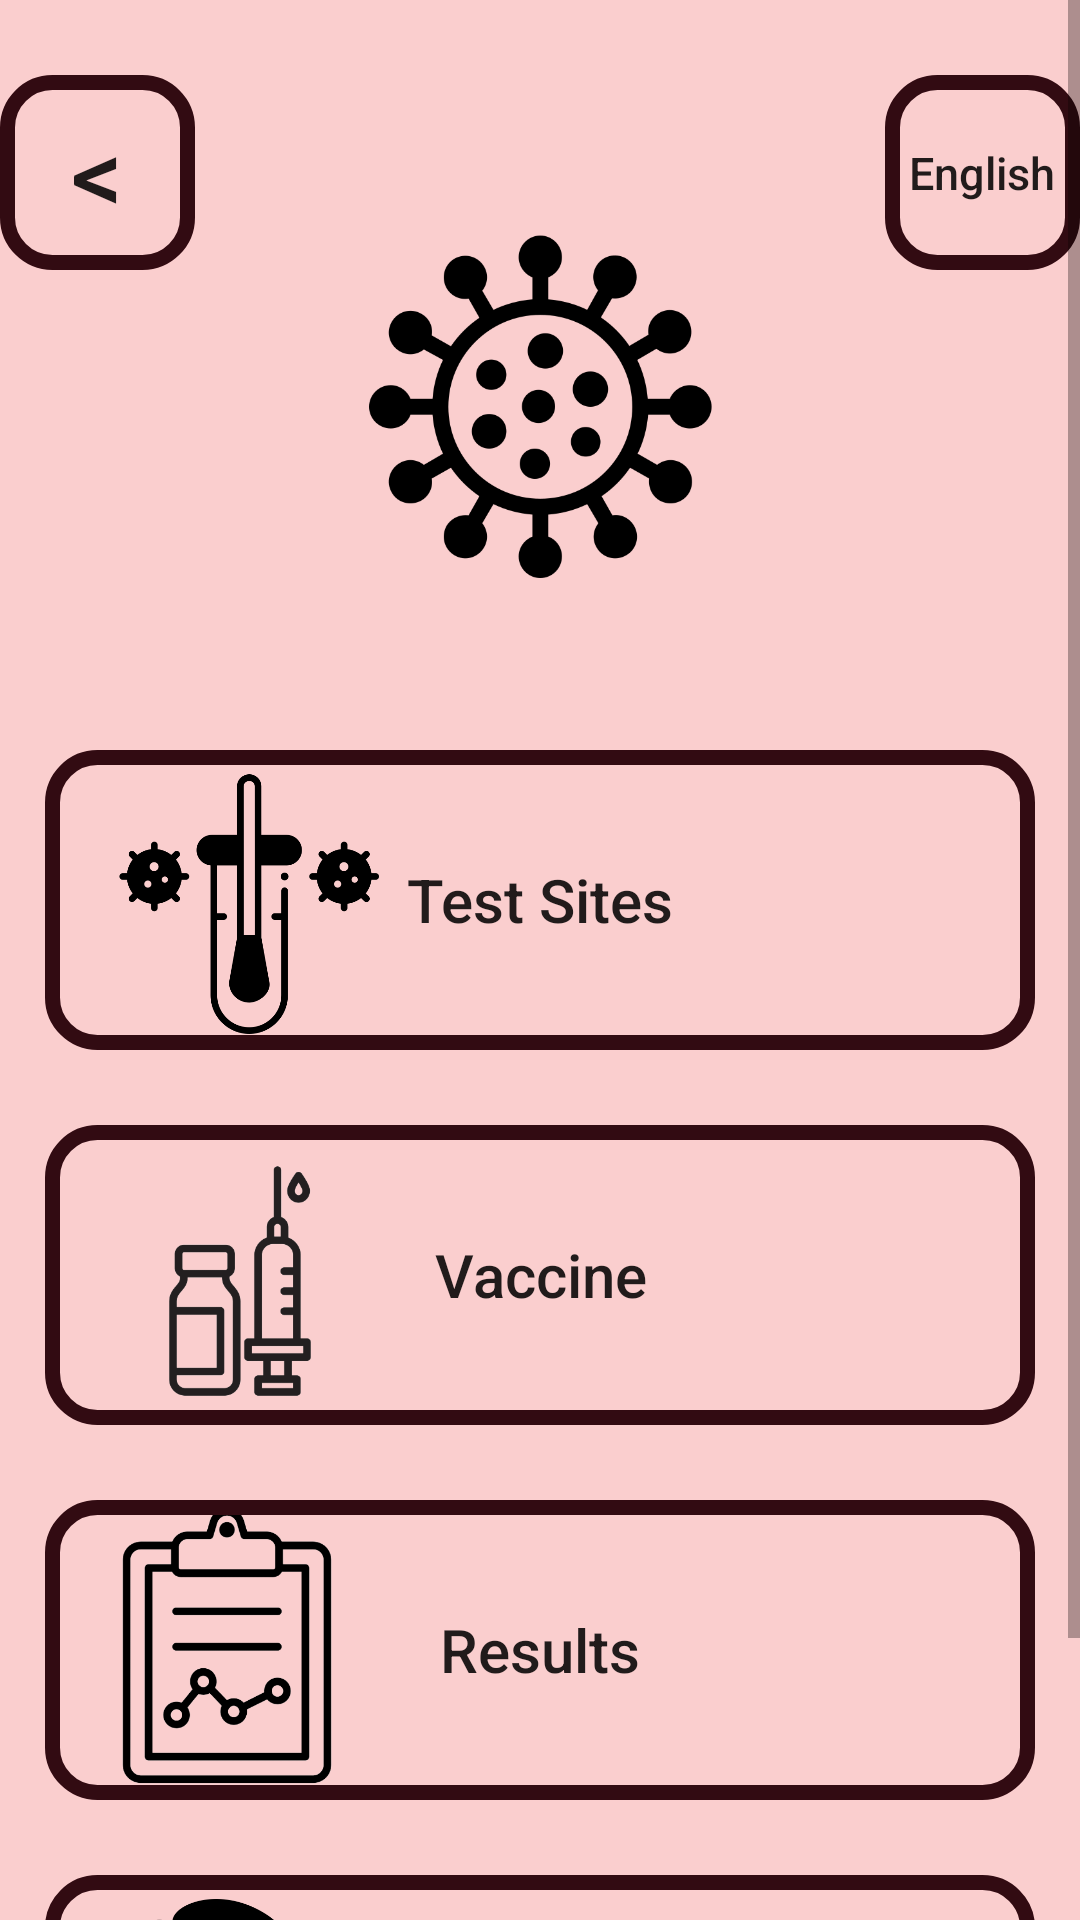

Layout XML and referenced resources for this Android screen:
<!-- AndroidManifest.xml: application theme Theme.Medtalk -->
<!-- res/layout/activity_covid.xml -->
<?xml version="1.0" encoding="utf-8"?>
<ScrollView xmlns:android="http://schemas.android.com/apk/res/android"
    xmlns:app="http://schemas.android.com/apk/res-auto"
    xmlns:tools="http://schemas.android.com/tools"
    android:layout_width="match_parent"
    android:layout_height="match_parent"
    android:fillViewport="true"
    tools:context=".CovidActivity">

    <androidx.constraintlayout.widget.ConstraintLayout
        android:layout_width="match_parent"
        android:layout_height="wrap_content"
        android:paddingTop="25dp"
        android:paddingBottom="25dp">

        <androidx.constraintlayout.widget.ConstraintLayout
            android:id="@+id/menuLayout"
            android:layout_width="360dp"
            android:layout_height="200dp"
            app:layout_constraintEnd_toEndOf="parent"
            app:layout_constraintStart_toStartOf="parent"
            app:layout_constraintTop_toTopOf="parent">

            <androidx.appcompat.widget.AppCompatButton
                android:id="@+id/button_back"
                android:layout_width="65dp"
                android:layout_height="65dp"
                android:background="@drawable/custom_buttons"
                android:text="@string/backbutton"
                android:textSize="34sp"
                app:layout_constraintStart_toStartOf="parent"
                app:layout_constraintTop_toTopOf="parent" />

            <androidx.appcompat.widget.AppCompatButton
                android:id="@+id/button_language"
                android:layout_width="65dp"
                android:layout_height="65dp"
                android:background="@drawable/custom_buttons"
                android:text="@string/language"
                android:textAllCaps="false"
                android:textSize="15sp"
                app:layout_constraintEnd_toEndOf="parent"
                app:layout_constraintTop_toTopOf="parent" />

            <ImageView
                android:id="@+id/image_title"
                android:layout_width="150dp"
                android:layout_height="150dp"
                android:layout_marginTop="40dp"
                app:layout_constraintEnd_toEndOf="parent"
                app:layout_constraintStart_toStartOf="parent"
                app:layout_constraintTop_toTopOf="parent"
                app:srcCompat="@drawable/covid" />

        </androidx.constraintlayout.widget.ConstraintLayout>

        <ImageView
            android:id="@+id/image_testsite"
            android:layout_width="108dp"
            android:layout_height="96dp"
            android:layout_marginTop="4dp"
            app:layout_constraintEnd_toEndOf="@+id/button_covid_1"
            app:layout_constraintHorizontal_bias="0.063"
            app:layout_constraintStart_toStartOf="@+id/button_covid_1"
            app:layout_constraintTop_toTopOf="@+id/button_covid_1"
            app:srcCompat="@drawable/covidtest" />

        <androidx.appcompat.widget.AppCompatButton
            android:id="@+id/button_covid_1"
            android:layout_width="330dp"
            android:layout_height="100dp"
            android:layout_marginTop="25dp"
            android:background="@drawable/custom_buttons"
            android:text="@string/covid_1"
            android:textAllCaps="false"
            android:textSize="20sp"
            app:layout_constraintEnd_toEndOf="parent"
            app:layout_constraintStart_toStartOf="parent"
            app:layout_constraintTop_toBottomOf="@+id/menuLayout"
            tools:ignore="MissingConstraints" />

        <ImageView
            android:id="@+id/image_vaccine"
            android:layout_width="110dp"
            android:layout_height="104dp"
            app:layout_constraintEnd_toEndOf="@+id/button_covid_2"
            app:layout_constraintHorizontal_bias="0.045"
            app:layout_constraintStart_toStartOf="@+id/button_covid_2"
            app:layout_constraintTop_toTopOf="@+id/button_covid_2"
            app:srcCompat="@drawable/vaccine_removebg_preview" />

        <androidx.appcompat.widget.AppCompatButton
            android:id="@+id/button_covid_2"
            android:layout_width="330dp"
            android:layout_height="100dp"
            android:layout_marginTop="25dp"
            android:background="@drawable/custom_buttons"
            android:text="@string/covid_2"
            android:textAllCaps="false"
            android:textSize="20sp"
            app:layout_constraintStart_toStartOf="@id/button_covid_1"
            app:layout_constraintTop_toBottomOf="@id/button_covid_1" />

        <ImageView
            android:id="@+id/image_results"
            android:layout_width="102dp"
            android:layout_height="97dp"
            app:layout_constraintEnd_toEndOf="@+id/button_covid_3"
            app:layout_constraintHorizontal_bias="0.043"
            app:layout_constraintStart_toStartOf="@+id/button_covid_3"
            app:layout_constraintTop_toTopOf="@+id/button_covid_3"
            app:srcCompat="@drawable/results_removebg_preview" />

        <androidx.appcompat.widget.AppCompatButton
            android:id="@+id/button_covid_3"
            android:layout_width="330dp"
            android:layout_height="100dp"
            android:background="@drawable/custom_buttons"
            android:layout_marginTop="25dp"
            android:text="@string/covid_3"
            android:textAllCaps="false"
            android:textSize="20sp"
            app:layout_constraintStart_toStartOf="@+id/button_covid_2"
            app:layout_constraintTop_toBottomOf="@+id/button_covid_2"
            tools:ignore="MissingConstraints" />

        <ImageView
            android:id="@+id/image_sick"
            android:layout_width="107dp"
            android:layout_height="89dp"
            android:layout_marginTop="8dp"
            app:layout_constraintEnd_toEndOf="@+id/button_covid_4"
            app:layout_constraintHorizontal_bias="0.04"
            app:layout_constraintStart_toStartOf="@+id/button_covid_4"
            app:layout_constraintTop_toTopOf="@+id/button_covid_4"
            app:srcCompat="@drawable/sick" />

        <androidx.appcompat.widget.AppCompatButton
            android:id="@+id/button_covid_4"
            android:layout_width="330dp"
            android:layout_height="100dp"
            android:layout_marginTop="25dp"
            android:background="@drawable/custom_buttons"
            android:text="@string/covid_4"
            android:textAllCaps="false"
            android:textSize="20sp"
            app:layout_constraintStart_toStartOf="@id/button_covid_3"
            app:layout_constraintTop_toBottomOf="@id/button_covid_3"
            tools:ignore="MissingConstraints" />

    </androidx.constraintlayout.widget.ConstraintLayout>
</ScrollView>
<!-- resources referenced by this layout -->
<resources>
  <!-- drawable covid: png bitmap (drawable, 26565 bytes) -->
  <!-- drawable covidtest: png bitmap (drawable, 15656 bytes) -->
  <!-- drawable custom_buttons (drawable) -->
  <?xml version="1.0" encoding="utf-8"?>
  <shape xmlns:android="http://schemas.android.com/apk/res/android"
      android:shape="rectangle">
      <corners android:radius="15dp" />
      <stroke android:width="5dp" android:color="@color/trim" />
  </shape>
  <!-- drawable results_removebg_preview: png bitmap (drawable, 25394 bytes) -->
  <!-- drawable sick: png bitmap (drawable, 23124 bytes) -->
  <!-- drawable vaccine_removebg_preview: png bitmap (drawable, 21368 bytes) -->
  <string name="backbutton" translatable="false">&lt;</string>
  <string name="covid_1">Test Sites</string>
  <string name="covid_2">Vaccine</string>
  <string name="covid_3">Results</string>
  <string name="covid_4">Feeling Sick</string>
  <string name="language">English</string>
  <style name="Theme.Medtalk" parent="Theme.MaterialComponents.DayNight.DarkActionBar">
          
          <item name="colorPrimary">@color/background</item>
          <item name="colorPrimaryVariant">@color/background_night</item>
          <item name="colorOnPrimary">@color/trim</item>
          
  
  
          <item name="android:windowBackground">#FFFACECE</item>
  
  
          <item name="colorSecondary">@color/teal_200</item>
          <item name="colorSecondaryVariant">@color/teal_700</item>
          <item name="colorOnSecondary">@color/black</item>
          
          <item name="android:statusBarColor" tools:targetApi="l">?attr/colorPrimaryVariant</item>
          
      </style>
  <color name="trim">#320B12</color>
  <color name="background">#FACECE</color>
  <color name="background_night">#AF4E61</color>
  <color name="teal_200">#FF03DAC5</color>
  <color name="teal_700">#FF018786</color>
  <color name="black">#FF000000</color>
</resources>
